Run: headless pygame with SDL's dummy video driver; simulated clock (each Clock.tick advances the game by its frame time, no real sleeping); random seed 0; keys injected as events and as key.get_pressed() state; no mouse input.
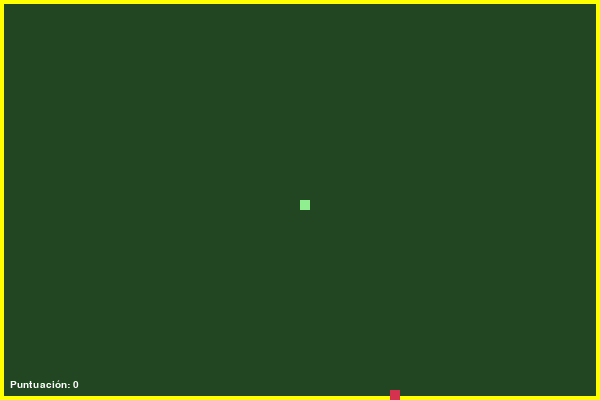
Frame 1 of 4 · flips 1–60 · no input
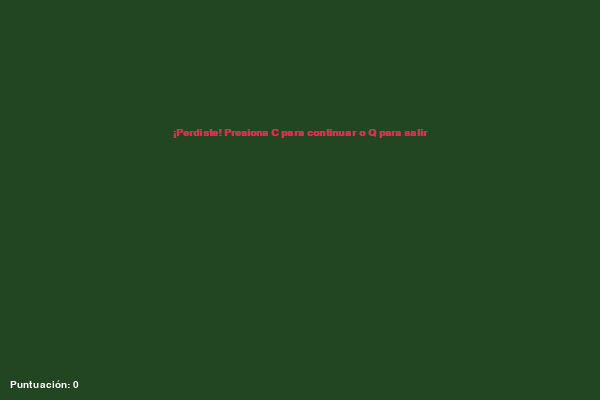
Frame 2 of 4 · flips 61–180 · tapped SPACE, RETURN · held RIGHT (→), D
Frame 3 of 4 · flips 181–300 · held DOWN (↓), S · screen unchanged from frame 2, image omitted
Frame 4 of 4 · flips 301–420 · held LEFT (←), A, UP (↑), W · screen unchanged from frame 3, image omitted

The pygame program that drew these frames:

import pygame
import random
import os

# Inicialización de pygame
pygame.init()


# Definir colores
blanco = (255, 255, 255)
fondo = (34, 70, 34)  # Verde oscuro
rojo = (213, 50, 80)
verde_claro = (144, 238, 144)  # Verde claro para la serpiente
azul = (50, 153, 213)

# Tamaño de celda para texturas
TILE_SIZE = 10


# Dimensiones de la pantalla
ancho = 600
alto = 400

# Configurar la ventana
ventana = pygame.display.set_mode((ancho, alto))
pygame.display.set_caption("Juego de la Serpiente")

# Definir color de borde y grosor
color_borde = (255, 255, 0)  # Amarillo
grosor_borde = 4

# Crear "texturas" de colores planos
background_texture = pygame.Surface((TILE_SIZE, TILE_SIZE))
background_texture.fill(fondo)

snake_texture = pygame.Surface((TILE_SIZE, TILE_SIZE), pygame.SRCALPHA)
snake_texture.fill(verde_claro)


apple_texture = pygame.Surface((TILE_SIZE, TILE_SIZE), pygame.SRCALPHA)
apple_texture.fill(rojo)

# Configuración de la serpiente
tamanio_celda = 10
velocidad = 15

clock = pygame.time.Clock()


# Fuente para mostrar la puntuación y mensajes
fuente = pygame.font.SysFont("consolas", 15)
fuente_mensaje = pygame.font.SysFont("consolas", 15, bold=True)


def mostrar_puntuacion(puntuacion):
    texto = fuente.render("Puntuación: " + str(puntuacion), True, blanco)
    # Mostrar la puntuación en la esquina inferior izquierda, dejando margen
    texto_rect = texto.get_rect()
    texto_rect.topleft = (10, alto - texto_rect.height - 10)
    ventana.blit(texto, texto_rect)


def juego():
    juego_terminado = False
    juego_cerrado = False

    x = ancho / 2
    y = alto / 2

    dx = 0
    dy = 0
    direccion = None  # Puede ser 'IZQ', 'DER', 'ARR', 'ABA'
    cola_direcciones = []

    cuerpo_serpiente = []
    longitud_serpiente = 1

    comida_x = round(random.randrange(0, ancho - tamanio_celda) / 10.0) * 10.0
    comida_y = round(random.randrange(0, alto - tamanio_celda) / 10.0) * 10.0

    while not juego_terminado:
        for event in pygame.event.get():
            if event.type == pygame.QUIT:
                juego_terminado = True
            elif event.type == pygame.KEYDOWN:
                if event.key == pygame.K_LEFT and (not cola_direcciones or cola_direcciones[-1] != 'IZQ'):
                    if direccion != 'DER' and (not cola_direcciones or cola_direcciones[-1] != 'DER'):
                        cola_direcciones.append('IZQ')
                elif event.key == pygame.K_RIGHT and (not cola_direcciones or cola_direcciones[-1] != 'DER'):
                    if direccion != 'IZQ' and (not cola_direcciones or cola_direcciones[-1] != 'IZQ'):
                        cola_direcciones.append('DER')
                elif event.key == pygame.K_UP and (not cola_direcciones or cola_direcciones[-1] != 'ARR'):
                    if direccion != 'ABA' and (not cola_direcciones or cola_direcciones[-1] != 'ABA'):
                        cola_direcciones.append('ARR')
                elif event.key == pygame.K_DOWN and (not cola_direcciones or cola_direcciones[-1] != 'ABA'):
                    if direccion != 'ARR' and (not cola_direcciones or cola_direcciones[-1] != 'ARR'):
                        cola_direcciones.append('ABA')

        # Procesar la siguiente dirección de la cola
        if cola_direcciones:
            nueva_dir = cola_direcciones.pop(0)
            if nueva_dir == 'IZQ':
                dx = -tamanio_celda
                dy = 0
                direccion = 'IZQ'
            elif nueva_dir == 'DER':
                dx = tamanio_celda
                dy = 0
                direccion = 'DER'
            elif nueva_dir == 'ARR':
                dy = -tamanio_celda
                dx = 0
                direccion = 'ARR'
            elif nueva_dir == 'ABA':
                dy = tamanio_celda
                dx = 0
                direccion = 'ABA'

        # Dibujar fondo con "textura"
        for i in range(0, ancho, TILE_SIZE):
            for j in range(0, alto, TILE_SIZE):
                ventana.blit(background_texture, (i, j))

        # Dibujar bordes
        pygame.draw.rect(ventana, color_borde,
                         (0, 0, ancho, alto), grosor_borde)

        # Dibujar la manzana con textura, centrada en la celda
        apple_rect = apple_texture.get_rect(
            center=(comida_x + TILE_SIZE // 2, comida_y + TILE_SIZE // 2))
        ventana.blit(apple_texture, apple_rect.topleft)

        cabeza = []
        cabeza.append(x)
        cabeza.append(y)
        cuerpo_serpiente.append(cabeza)

        if len(cuerpo_serpiente) > longitud_serpiente:
            del cuerpo_serpiente[0]

        for segmento in cuerpo_serpiente[:-1]:
            if segmento == cabeza:
                juego_cerrado = True

        for segmento in cuerpo_serpiente:
            ventana.blit(snake_texture, (segmento[0], segmento[1]))

        mostrar_puntuacion(longitud_serpiente - 1)
        pygame.display.update()

        # Detectar choque con bordes y parar la serpiente
        if x >= ancho or x < 0 or y >= alto or y < 0:
            juego_cerrado = True
            dx = 0
            dy = 0

        x += dx
        y += dy

        if x == comida_x and y == comida_y:
            comida_x = round(random.randrange(
                0, ancho - tamanio_celda) / 10.0) * 10.0
            comida_y = round(random.randrange(
                0, alto - tamanio_celda) / 10.0) * 10.0
            longitud_serpiente += 1

        if juego_cerrado:
            # Parpadeo de la cabeza antes del game over
            for _ in range(3):
                for i in range(0, ancho, TILE_SIZE):
                    for j in range(0, alto, TILE_SIZE):
                        ventana.blit(background_texture, (i, j))
                pygame.draw.rect(ventana, color_borde,
                                 (0, 0, ancho, alto), grosor_borde)
                apple_rect = apple_texture.get_rect(
                    center=(comida_x + TILE_SIZE // 2, comida_y + TILE_SIZE // 2))
                ventana.blit(apple_texture, apple_rect.topleft)
                for segmento in cuerpo_serpiente[:-1]:
                    ventana.blit(snake_texture, (segmento[0], segmento[1]))
                cabeza = cuerpo_serpiente[-1]
                head_flash = pygame.Surface(
                    (TILE_SIZE, TILE_SIZE), pygame.SRCALPHA)
                head_flash.fill((255, 0, 0))
                ventana.blit(head_flash, (cabeza[0], cabeza[1]))
                mostrar_puntuacion(longitud_serpiente - 1)
                pygame.display.update()
                pygame.time.wait(150)
                for i in range(0, ancho, TILE_SIZE):
                    for j in range(0, alto, TILE_SIZE):
                        ventana.blit(background_texture, (i, j))
                pygame.draw.rect(ventana, color_borde,
                                 (0, 0, ancho, alto), grosor_borde)
                ventana.blit(apple_texture, apple_rect.topleft)
                for segmento in cuerpo_serpiente[:-1]:
                    ventana.blit(snake_texture, (segmento[0], segmento[1]))
                ventana.blit(snake_texture, (cabeza[0], cabeza[1]))
                mostrar_puntuacion(longitud_serpiente - 1)
                pygame.display.update()
                pygame.time.wait(150)
            pygame.display.update()
            pygame.time.wait(400)
            while juego_cerrado:
                ventana.fill(fondo)
                mensaje = fuente_mensaje.render(
                    "¡Perdiste! Presiona C para continuar o Q para salir", True, rojo)
                mensaje_rect = mensaje.get_rect(center=(ancho // 2, alto // 3))
                ventana.blit(mensaje, mensaje_rect)
                mostrar_puntuacion(longitud_serpiente - 1)
                pygame.display.update()
                for event in pygame.event.get():
                    if event.type == pygame.KEYDOWN:
                        if event.key == pygame.K_q:
                            juego_terminado = True
                            juego_cerrado = False
                        if event.key == pygame.K_c:
                            juego()
        clock.tick(velocidad)

    pygame.quit()
    quit()


juego()
